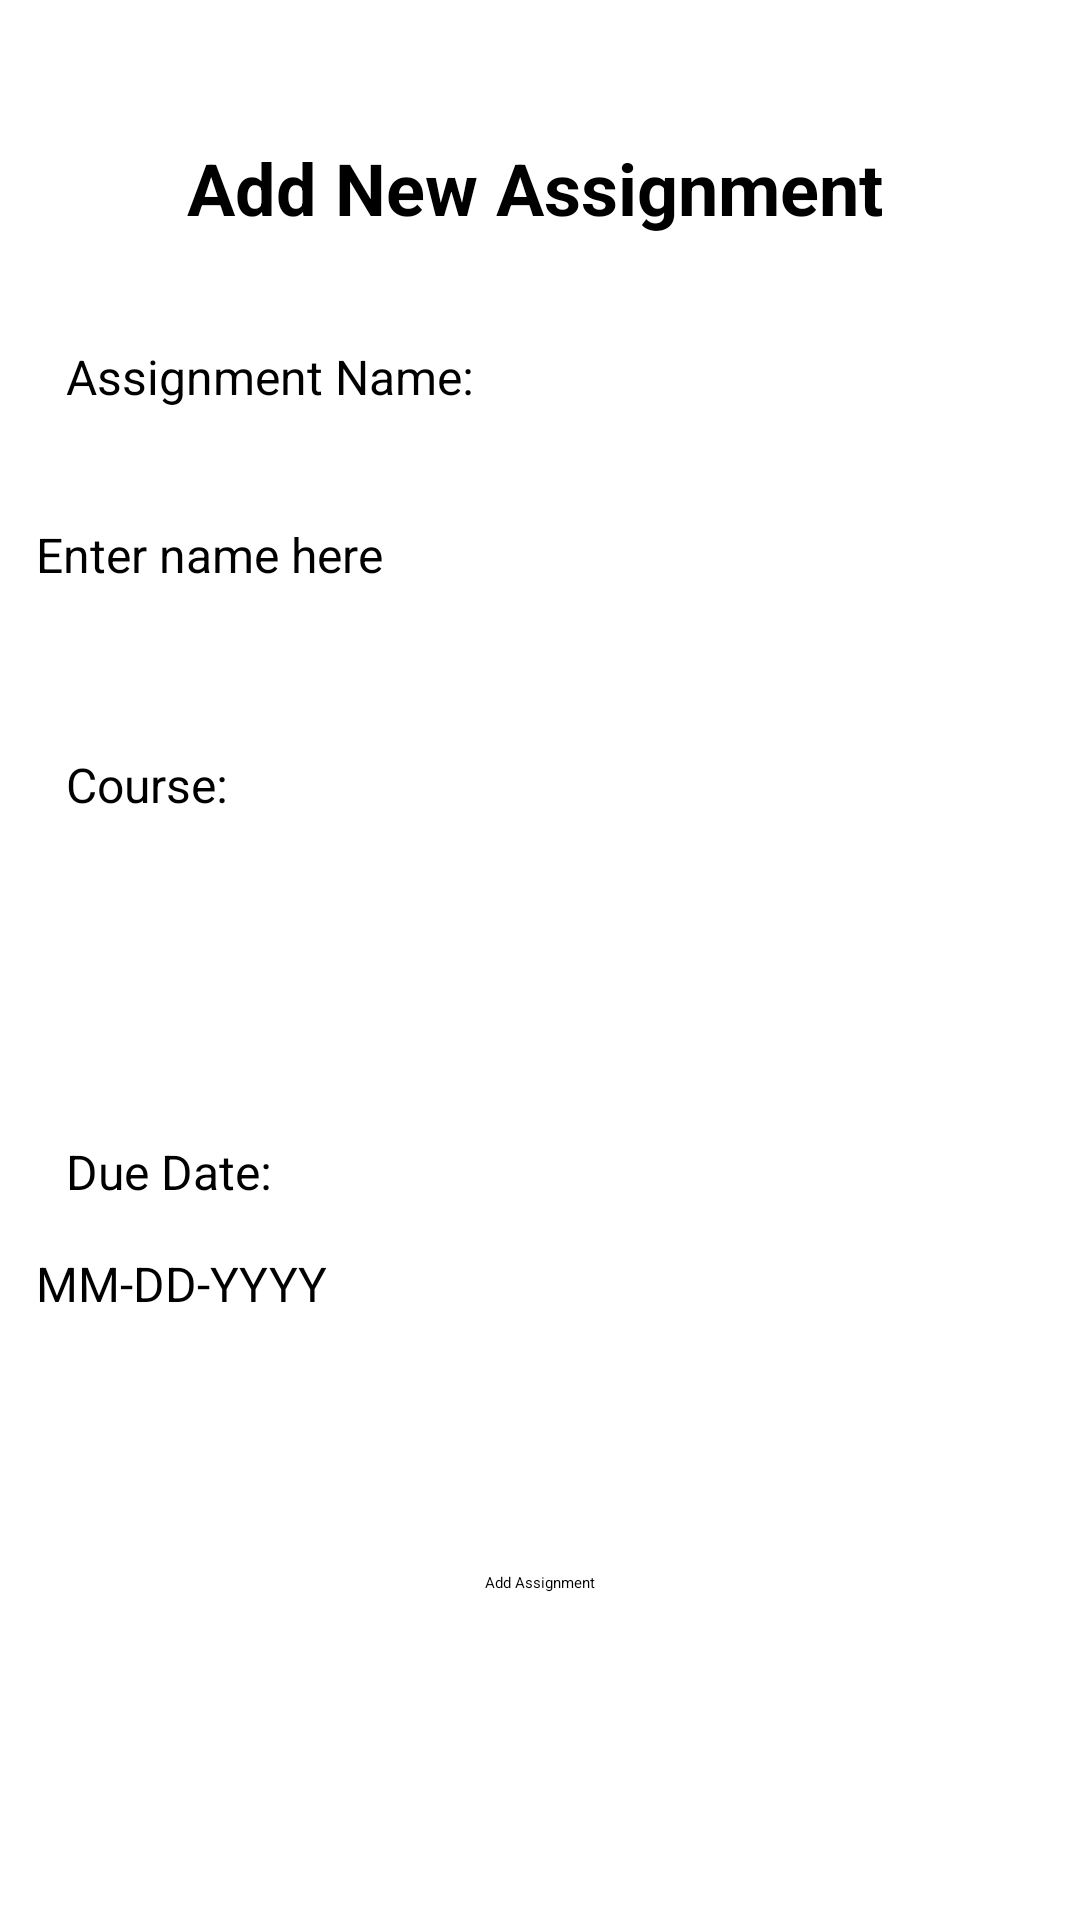

Write the Android layout XML for this screen, with the resource values it uses.
<!-- AndroidManifest.xml: application theme Theme.ProjectOne -->
<!-- res/layout/fragment_add_assignment.xml -->
<?xml version="1.0" encoding="utf-8"?>
<FrameLayout xmlns:android="http://schemas.android.com/apk/res/android"
    xmlns:app="http://schemas.android.com/apk/res-auto"
    xmlns:tools="http://schemas.android.com/tools"
    android:layout_width="match_parent"
    android:layout_height="match_parent"
    android:background="@color/white"
    tools:context=".ui.dashboard.add_assignment">

    <androidx.constraintlayout.widget.ConstraintLayout
        android:layout_width="match_parent"
        android:layout_height="746dp"
        app:layout_constraintBottom_toTopOf="@id/nav_view"
        tools:layout_editor_absoluteX="0dp">

        <Spinner
            android:id="@+id/assignmentCourseFill"
            android:layout_width="310dp"
            android:layout_height="33dp"
            app:layout_constraintBottom_toBottomOf="parent"
            app:layout_constraintEnd_toEndOf="parent"
            app:layout_constraintHorizontal_bias="0.495"
            app:layout_constraintStart_toStartOf="parent"
            app:layout_constraintTop_toTopOf="parent"
            app:layout_constraintVertical_bias="0.412" />

        <TextView
            android:id="@+id/textView_Assigment"
            android:layout_width="wrap_content"
            android:layout_height="wrap_content"
            android:lineSpacingExtra="12sp"
            android:text="Add New Assignment"
            android:textColor="#000000"
            android:textSize="24sp"
            android:textStyle="bold"
            app:layout_constraintBottom_toBottomOf="parent"
            app:layout_constraintEnd_toEndOf="parent"
            app:layout_constraintHorizontal_bias="0.488"
            app:layout_constraintStart_toStartOf="parent"
            app:layout_constraintTop_toTopOf="parent"
            app:layout_constraintVertical_bias="0.065"
            tools:ignore="MissingConstraints" />

        <TextView
            android:id="@+id/assignment_title"
            android:layout_width="wrap_content"
            android:layout_height="wrap_content"
            android:layout_marginTop="36dp"
            android:text="Assignment Name:"
            android:textSize="16sp"
            app:layout_constraintEnd_toEndOf="parent"
            app:layout_constraintHorizontal_bias="0.098"
            app:layout_constraintStart_toStartOf="parent"
            app:layout_constraintTop_toBottomOf="@+id/textView_Assigment" />

        <TextView
            android:id="@+id/assignment_course_title"
            android:layout_width="wrap_content"
            android:layout_height="wrap_content"
            android:text="Course:"
            android:textSize="16sp"
            app:layout_constraintBottom_toBottomOf="parent"
            app:layout_constraintEnd_toEndOf="parent"
            app:layout_constraintHorizontal_bias="0.072"
            app:layout_constraintStart_toStartOf="parent"
            app:layout_constraintTop_toTopOf="parent"
            app:layout_constraintVertical_bias="0.346" />

        <TextView
            android:id="@+id/assignemt_duedate_title"
            android:layout_width="wrap_content"
            android:layout_height="wrap_content"
            android:text="Due Date:"
            android:textSize="16sp"
            app:layout_constraintBottom_toBottomOf="parent"
            app:layout_constraintEnd_toEndOf="parent"
            app:layout_constraintHorizontal_bias="0.076"
            app:layout_constraintStart_toStartOf="parent"
            app:layout_constraintTop_toTopOf="parent"
            app:layout_constraintVertical_bias="0.524" />

        <EditText
            android:id="@+id/assignment_name_fill"
            android:layout_width="330dp"
            android:layout_height="wrap_content"
            android:ems="10"
            android:hint="Enter name here"
            android:inputType="text"
            android:textSize="16sp"
            app:layout_constraintBottom_toTopOf="@+id/assignment_course_title"
            app:layout_constraintEnd_toEndOf="parent"
            app:layout_constraintHorizontal_bias="0.395"
            app:layout_constraintStart_toStartOf="parent"
            app:layout_constraintTop_toBottomOf="@+id/assignment_title"
            app:layout_constraintVertical_bias="0.408" />

        <EditText
            android:id="@+id/assignment_duedate_fill"
            android:layout_width="330dp"
            android:layout_height="wrap_content"
            android:ems="10"
            android:hint="MM-DD-YYYY"
            android:inputType="datetime|date"
            android:textSize="16sp"
            app:layout_constraintBottom_toTopOf="@+id/add_assignment_button"
            app:layout_constraintEnd_toEndOf="parent"
            app:layout_constraintHorizontal_bias="0.395"
            app:layout_constraintStart_toStartOf="parent"
            app:layout_constraintTop_toBottomOf="@+id/assignemt_duedate_title"
            app:layout_constraintVertical_bias="0.156" />

        <Button
            android:id="@+id/add_assignment_button"
            android:layout_width="wrap_content"
            android:layout_height="wrap_content"
            android:text="Add Assignment"
            app:layout_constraintBottom_toBottomOf="parent"
            app:layout_constraintEnd_toEndOf="parent"
            app:layout_constraintStart_toStartOf="parent"
            app:layout_constraintTop_toTopOf="parent"
            app:layout_constraintVertical_bias="0.709" />


    </androidx.constraintlayout.widget.ConstraintLayout>

</FrameLayout>
<!-- resources referenced by this layout -->
<resources>

  <!-- not gathered from this repository: default colours our renderer supplied (Android Studio template values) -->
  <color name="white">#FFFFFFFF</color>
</resources>
